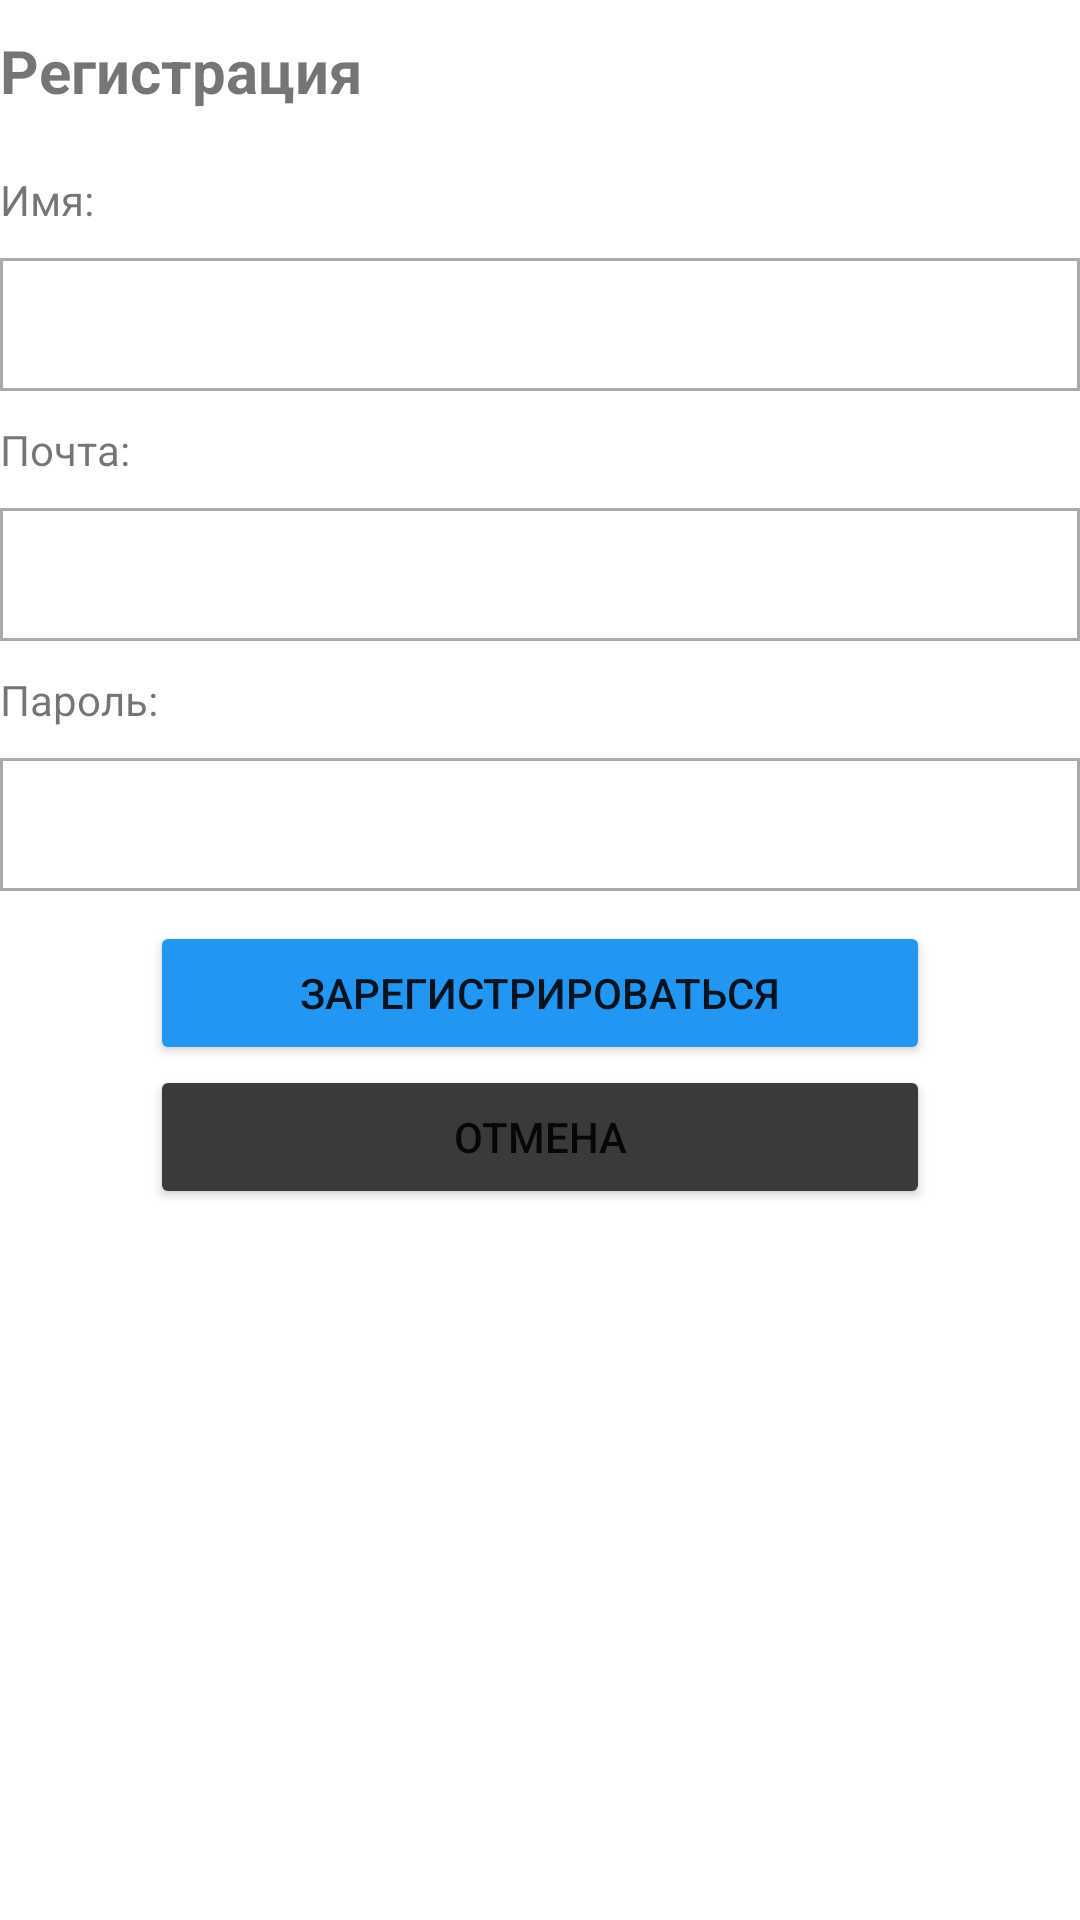

Produce the Android XML layout that renders to this screen, including the resource entries it uses.
<!-- AndroidManifest.xml: application theme Theme.Mybudget -->
<!-- res/layout/activity_register.xml -->
<?xml version="1.0" encoding="utf-8"?>
<LinearLayout xmlns:android="http://schemas.android.com/apk/res/android"
    xmlns:app="http://schemas.android.com/apk/res-auto"
    xmlns:tools="http://schemas.android.com/tools"
    android:layout_width="match_parent"
    android:layout_height="match_parent"
    android:layout_marginHorizontal="20dp"
    android:orientation="vertical"
    tools:context=".RegisterActivity">

    <TextView
        android:id="@+id/tvLogin"
        android:layout_width="match_parent"
        android:layout_height="wrap_content"
        android:paddingVertical="10dp"
        android:text="@string/tvRegister"
        android:textSize="20sp"
        android:textStyle="bold" />

    <TextView
        android:id="@+id/tvUsername"
        android:layout_width="match_parent"
        android:layout_height="wrap_content"
        android:paddingVertical="10dp"
        android:text="@string/tvUsername" />

    <EditText
        android:id="@+id/etUsername"
        android:layout_width="match_parent"
        android:layout_height="wrap_content"
        android:background="@drawable/my_border_text_view"
        android:paddingVertical="10dp" />

    <TextView
        android:id="@+id/tvEmail"
        android:layout_width="match_parent"
        android:layout_height="wrap_content"
        android:paddingVertical="10dp"
        android:text="@string/tvEmail" />

    <EditText
        android:id="@+id/etEmail"
        android:layout_width="match_parent"
        android:layout_height="wrap_content"
        android:background="@drawable/my_border_text_view"
        android:paddingVertical="10dp" />

    <TextView
        android:id="@+id/tvPassword"
        android:layout_width="match_parent"
        android:layout_height="wrap_content"
        android:paddingVertical="10dp"
        android:text="@string/tvPassword" />

    <EditText
        android:id="@+id/etPassword"
        android:layout_width="match_parent"
        android:layout_height="wrap_content"
        android:background="@drawable/my_border_text_view"
        android:inputType="textPassword"
        android:paddingVertical="10dp"
        tools:ignore="MissingConstraints" />

    
    <RelativeLayout
        android:layout_width="match_parent"
        android:layout_height="wrap_content"
        android:paddingTop="10dp">

        <Button
            android:id="@+id/btnRegister"
            android:layout_width="match_parent"
            android:layout_height="wrap_content"
            android:layout_centerHorizontal="true"
            android:layout_marginHorizontal="50dp"
            android:backgroundTint="@color/light_blue_color"
            android:text="@string/btnRegister" />
    </RelativeLayout>

    <RelativeLayout
        android:layout_width="match_parent"
        android:layout_height="wrap_content">

        <Button
            android:id="@+id/btnCancel"
            android:layout_width="match_parent"
            android:layout_height="wrap_content"
            android:layout_centerHorizontal="true"
            android:layout_marginHorizontal="50dp"
            android:backgroundTint="@color/color_gray"
            android:text="@string/btnCancel" />
    </RelativeLayout>
</LinearLayout>
<!-- resources referenced by this layout -->
<resources>
  <color name="color_gray">#3A3A3A</color>
  <color name="light_blue_color">#2196F3</color>
  <!-- drawable my_border_text_view (drawable) -->
  <?xml version="1.0" encoding="utf-8"?>
  <shape xmlns:android="http://schemas.android.com/apk/res/android" android:shape="rectangle" >
      <solid android:color="@android:color/white" />
      <stroke android:width="1dip" android:color="#AAAAAA" />
  
  </shape>
  <string name="btnCancel">Отмена</string>
  <string name="btnRegister">Зарегистрироваться</string>
  <string name="tvEmail">Почта:</string>
  <string name="tvPassword">Пароль:</string>
  <string name="tvRegister">Регистрация</string>
  <string name="tvUsername">Имя:</string>
  <style name="Theme.Mybudget" parent="Theme.MaterialComponents.DayNight.DarkActionBar">
          
          <item name="colorPrimary">@color/purple_500</item>
          <item name="colorPrimaryVariant">@color/purple_700</item>
          <item name="colorOnPrimary">@color/white</item>
          
          <item name="colorSecondary">@color/teal_200</item>
          <item name="colorSecondaryVariant">@color/teal_700</item>
          <item name="colorOnSecondary">@color/black</item>
          
          <item name="android:statusBarColor" tools:targetApi="l">?attr/colorPrimaryVariant</item>
          
      </style>
  <color name="purple_500">#326BCD</color>
  <color name="purple_700">#003A9F</color>
  <color name="white">#FFFFFFFF</color>
  <color name="teal_200">#FF03DAC5</color>
  <color name="teal_700">#FF018786</color>
  <color name="black">#FF000000</color>
</resources>
